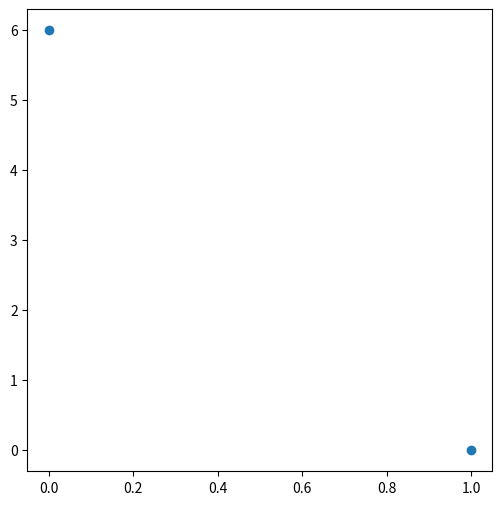

Here is the Python script that generated this plot:
import matplotlib.pyplot as plt
import numpy as np

#유클리드 거리 계산(점과 점의 거리)
def euclidean(x, y):
    return np.sqrt(np.sum((x-y)**2)) #거리구하는공식

a = np.array([1, 0])
b = np.array([0,6])
print(euclidean(a,b))
plt.figure(figsize =(6,6))
plt.scatter([a[0],b[0]],[a[1], b[1]])
plt.show()